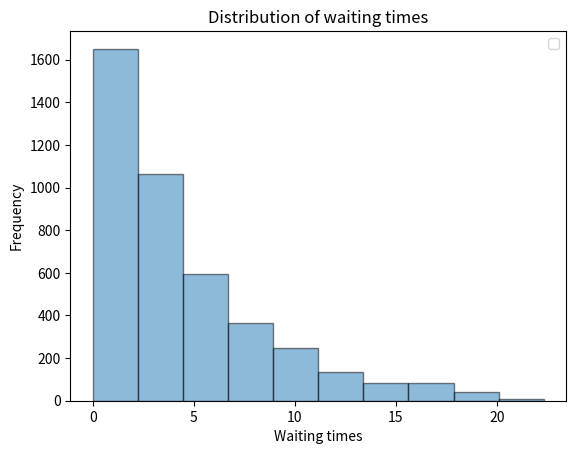

Here is the Python script that generated this plot:
from math import log, floor, factorial, sqrt
import statistics as st
import random as random
import numpy as np
from scipy import stats
import matplotlib.pyplot as plt
from collections import Counter
import math

def single_queue_multiple_servers_simulation(n_customers, n_servers):
    mean_time_between_customers = 1
    mean_service_time = 8
    waiting_times = []
    blocked = [0 for _ in range(n_customers)]
    arrival_dist = stats.expon.rvs(size=n_customers, scale=mean_time_between_customers)
    service_dist = stats.expon.rvs(size=n_customers, scale=mean_service_time)
    
    servers = [0 for _ in range(n_servers)]
    arrival_time = 0
    
    for i in range(n_customers):
        waiting_time = 0
        arrival_time = arrival_time + arrival_dist[i]
        
        server = min(servers)
        server_index = servers.index(server)
        
        if server > arrival_time:
            waiting_time = server - arrival_time
            server = server + service_dist[i]
            blocked[i] = 1
        else:
            server = arrival_time + service_dist[i]
        
        servers[server_index] = server
        waiting_times.append(waiting_time)
        
    return (waiting_times, blocked)
    
def calculate_confidence_intervals(mean, standard_deviation, n_simulations):
    z_s = stats.t.ppf(0.95, n_simulations)
    lower = mean - z_s * (standard_deviation/sqrt(n_simulations))
    upper = mean + z_s * (standard_deviation/sqrt(n_simulations))
    return (lower, upper)

def calculate_erlang(m,Ts,A):
    #E = mean_time_between_customers*mean_service_time
    #m = n_service_units, #Ts = mean_service_time
    #Calculate part above the line
    E = A*Ts
    above = (E**m/math.factorial(m))*(m/(m-E))
    #Below the line
    part3 = []
    for k in range(m):
        part3 = np.append(part3, (E**k/math.factorial(k)))
    #Probability of waiting
    Pw = above/(np.sum(part3)+above)
    #Average waiting time
    Tw = Pw*Ts/(m*(1-E/m))
    #Aftur orðið ekki 100% rett
    return Pw, Tw

def control_variate(X,Y,n):
    #X = wait_mean, #Y = block_mean
    meanY = np.mean(Y)
    VarY = np.sum(Y**2)/n - (np.sum(Y)/n)**2
    CovY = np.sum(X*Y.T)/n-(np.sum(X)/n)*np.sum(Y.T)/n
    c = -CovY/VarY
    Z = X + c*(Y-meanY)
    Z_bar = np.sum(Z)/n
    VarZ = np.sum(Z**2)/n - (np.sum(Z)/n)**2
    return Z, Z_bar, VarZ
    
    

def main():    
    # Single queue multiple servers
    waiting_times, _ = single_queue_multiple_servers_simulation(10000, 10)
    waiting_times_strip_zeros = [i for i in waiting_times if i > 0]
    
    plt.hist(waiting_times_strip_zeros, alpha=0.5, ec="black")
    plt.title("Distribution of waiting times")
    plt.legend(loc='upper right')
    plt.xlabel("Waiting times")
    plt.ylabel("Frequency")
    plt.show()
    
    # Run the simulations n times to gain statistical insights
    wait_time_means = []
    blocked_means = []
    n = 50
    for i in range(n):
        waiting_times, n_blocked = single_queue_multiple_servers_simulation(10000, 10)
        wait_time_means.append(np.mean(waiting_times))
        blocked_means.append(np.mean(n_blocked))
        #Control Variates
        
    wait_time_lower, wait_time_upper = calculate_confidence_intervals(np.mean(wait_time_means), np.std(wait_time_means), n)
    blocked_lower, blocked_upper = calculate_confidence_intervals(np.mean(blocked_means), np.std(blocked_means), n)
    
    Pw, Tw = calculate_erlang(10,8,1)
    
    print("\n")
    print("Mean waiting time: {}".format(np.mean(wait_time_means)))
    print("Theoretical mean: {}".format(Tw))
    print("Lower limit: {}".format(wait_time_lower))
    print("Upper limit: {}".format(wait_time_upper))

    print("\n")
    print("Probability of waiting: {}".format(np.mean(blocked_means)))
    print("Theoretical probability: {}".format(Pw))
    print("Lower limit: {}".format(blocked_lower))
    print("Upper limit: {}".format(blocked_upper))
    
    #Control Variate Part
    #Kannski a n að vera annað?
    Z, Z_bar, VarZ = control_variate(np.array(wait_time_means),np.array(blocked_means),50)
    WaitVar = np.sum(np.array(wait_time_means)**2)/50 - (np.sum(np.array(wait_time_means))/50)**2
    
    BlockVar = np.sum(np.array(blocked_means)**2)/50 - (np.sum(np.array(blocked_means))/50)**2
    CVlower, CVupper = calculate_confidence_intervals(Z_bar,np.std(list(Z)),50)
    
    print("\n")
    print("-:-:-:Control Variates:-:-:-")
    print("Mean waiting time: {}".format(Z_bar))
    print("Lower limit: {}".format(CVlower))
    print("Upper limit: {}".format(CVupper))
    print("------Variance------")
    print("Variance: {}".format(VarZ))
    print("Variance without control variate {}".format(WaitVar))
    
    
if __name__ == "__main__":
    main()
